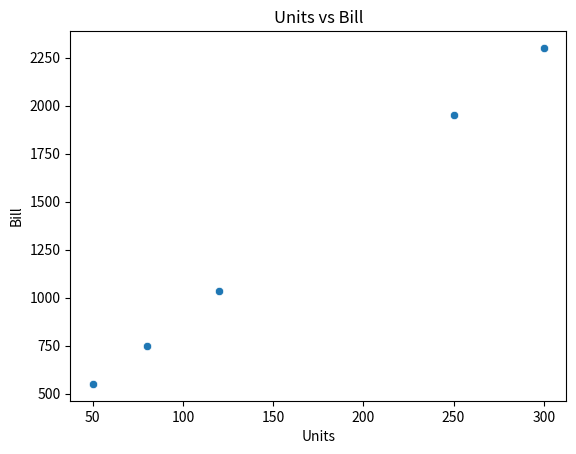
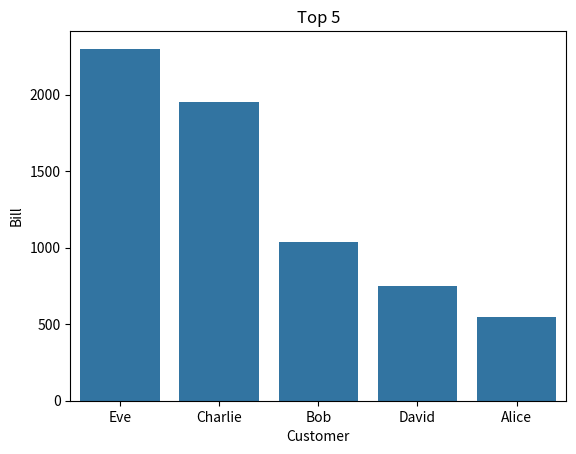

The matplotlib source for these figures, in order:
import matplotlib.pyplot as plt
import seaborn as sns
import pandas as pd

data = {'Customer': ['Alice', 'Bob', 'Charlie', 'David', 'Eve'],
        'Units': [50, 120, 250, 80, 300],
        'Bill': [550, 1034, 1950, 750, 2300]}
df = pd.DataFrame(data)

sns.scatterplot(data=df, x='Units', y='Bill').set_title("Units vs Bill")
plt.show()

sns.barplot(data=df.nlargest(5, 'Bill'), x='Customer', y='Bill').set_title("Top 5")
plt.show()
